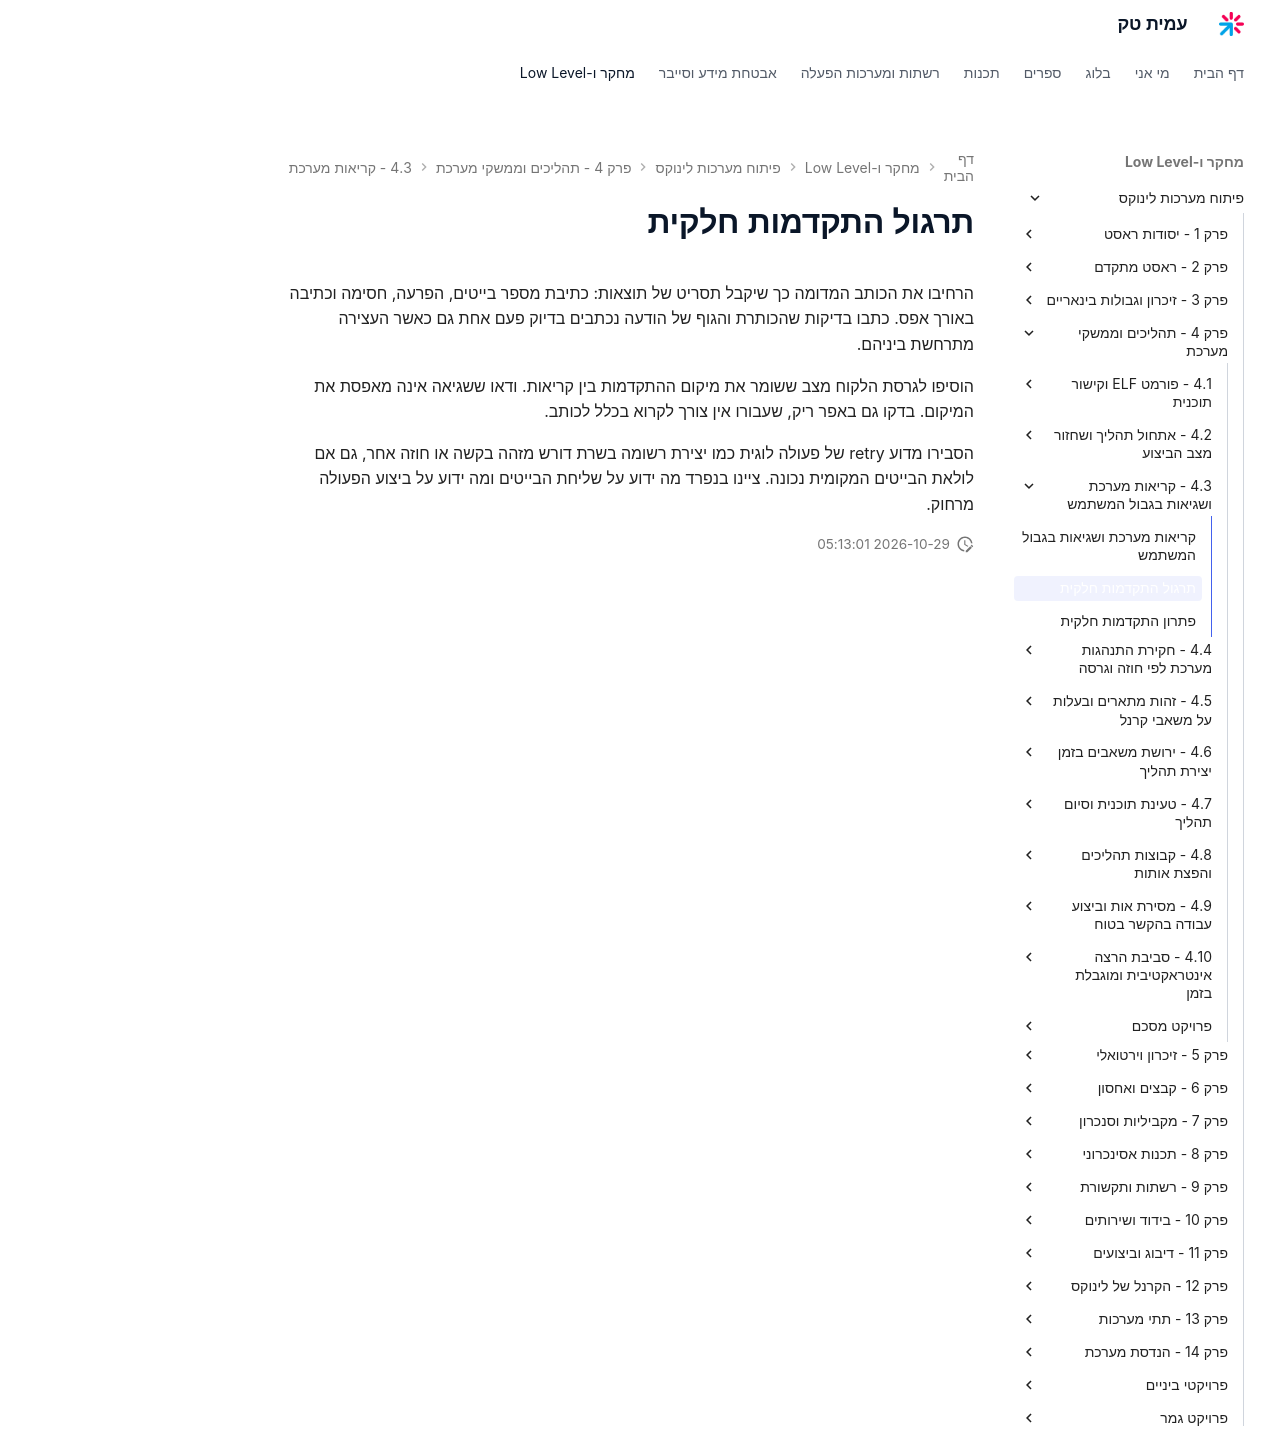

repository: AmitPinchasi/amittech · page: פיתוח-מערכות-לינוקס/4 - תהליכים וממשקי מערכת/4.3 - קריאות מערכת ושגיאות בגבול המשתמש/4.3 - קריאות מערכת ושגיאות בגבול המשתמש - תרגול/index.html · generator: mkdocs

# תרגול התקדמות חלקית

הרחיבו את הכותב המדומה כך שיקבל תסריט של תוצאות: כתיבת מספר בייטים, הפרעה, חסימה וכתיבה באורך אפס. כתבו בדיקות שהכותרת והגוף של הודעה נכתבים בדיוק פעם אחת גם כאשר העצירה מתרחשת ביניהם.

הוסיפו לגרסת הלקוח מצב ששומר את מיקום ההתקדמות בין קריאות. ודאו ששגיאה אינה מאפסת את המיקום. בדקו גם באפר ריק, שעבורו אין צורך לקרוא בכלל לכותב.

הסבירו מדוע retry של פעולה לוגית כמו יצירת רשומה בשרת דורש מזהה בקשה או חוזה אחר, גם אם לולאת הבייטים המקומית נכונה. ציינו בנפרד מה ידוע על שליחת הבייטים ומה ידוע על ביצוע הפעולה מרחוק.
